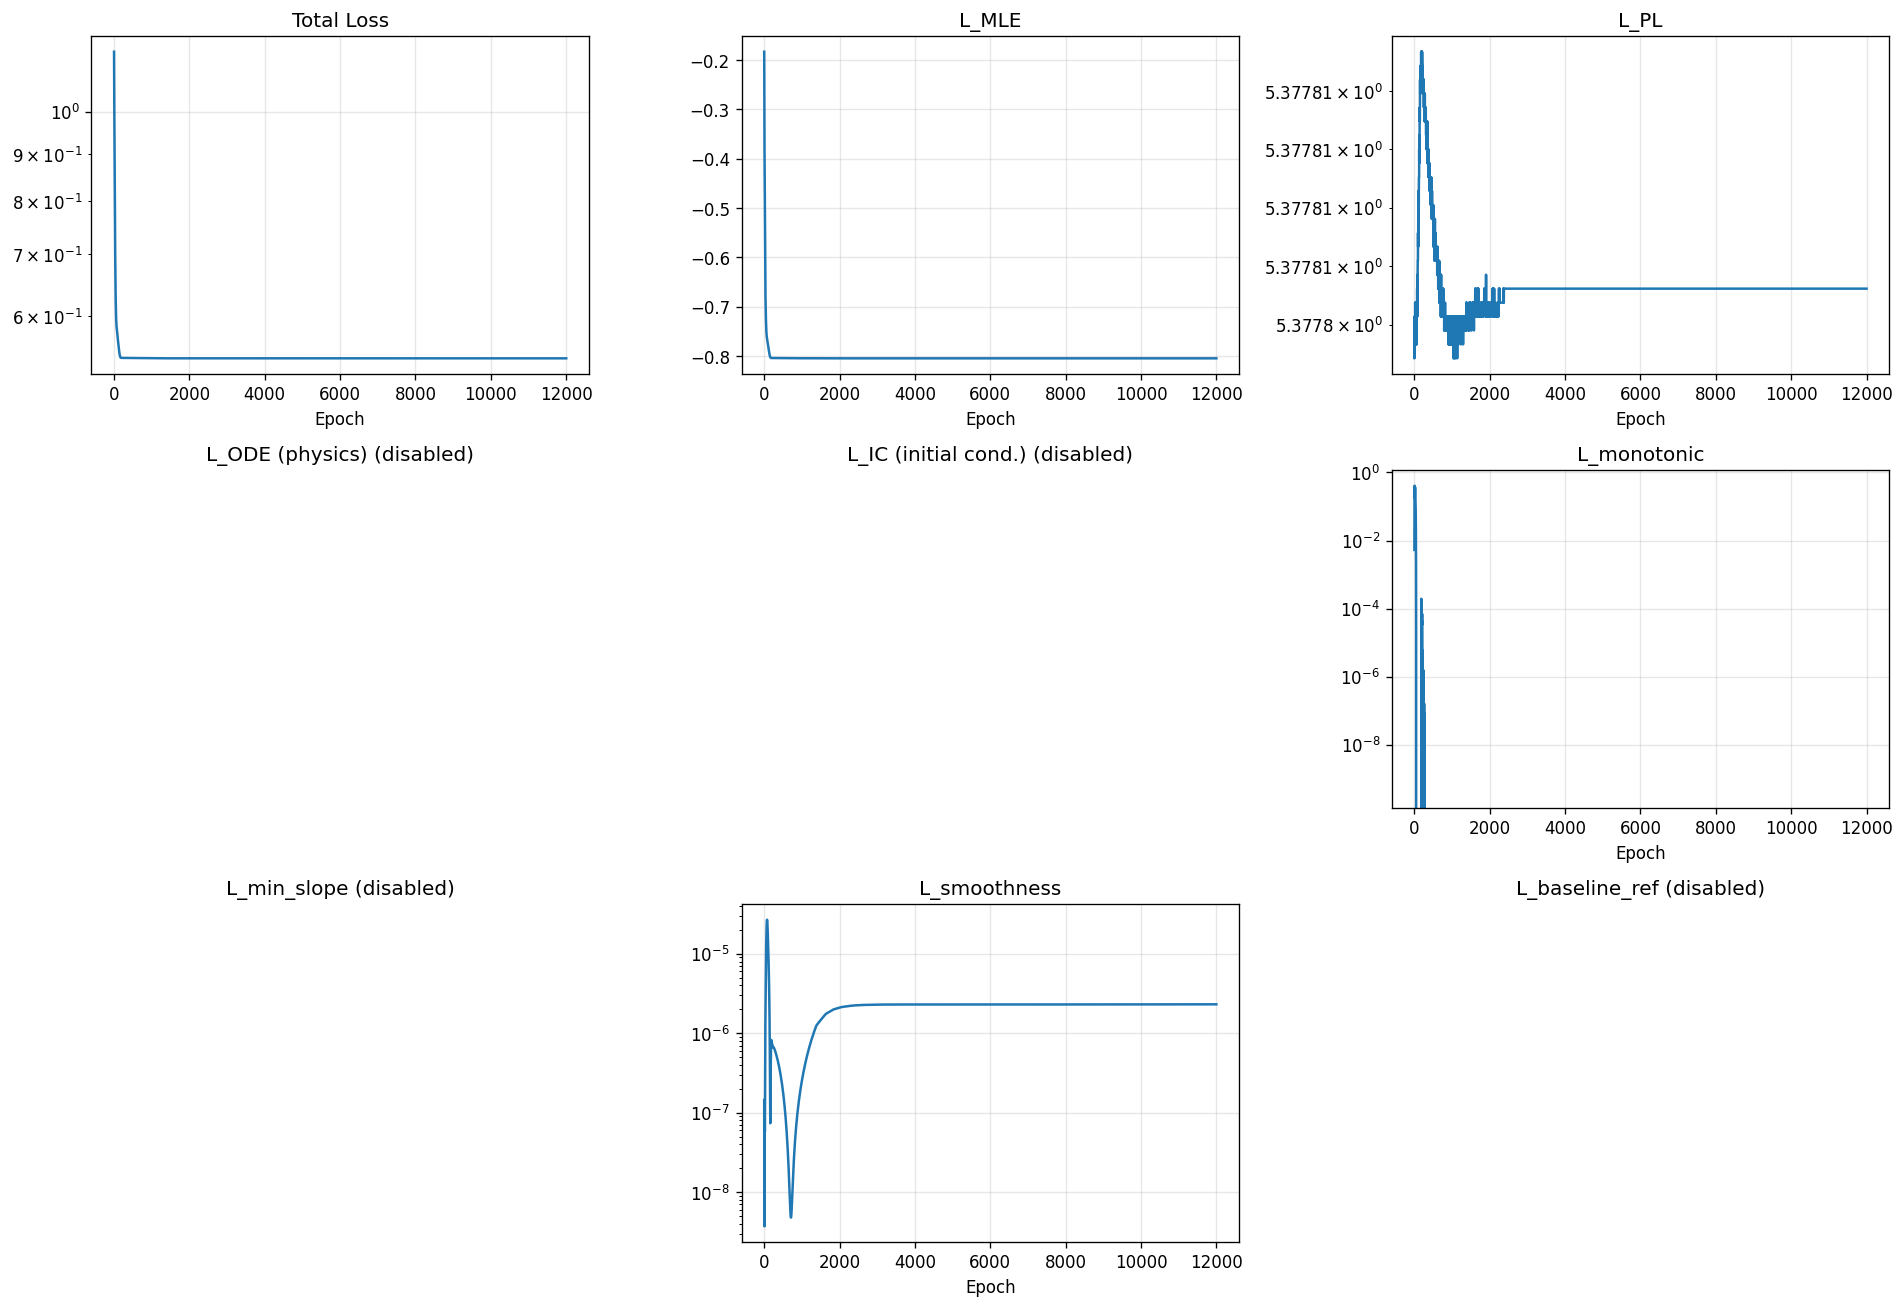

The data file committed next to this chart (first rows):
epoch, total, mle, pl, ode, ic, monotonic, min_slope, smoothness, baseline_ref
1, 1.162, -0.1831, 5.378, 0.0, 0.0, 0.005321, 0.0, 1.379150944558205e-07, 0.0
2, 1.125, -0.2219, 5.378, 0.0, 0.0, 0.02442, 0.0, 1.8115077438096705e-08, 0.0
3, 1.096, -0.2596, 5.378, 0.0, 0.0, 0.1121, 0.0, 1.3917181185263416e-08, 0.0
4, 1.078, -0.2939, 5.378, 0.0, 0.0, 0.27, 0.0, 9.0783899509006e-08, 0.0
5, 1.062, -0.3211, 5.378, 0.0, 0.0, 0.3867, 0.0, 1.4605339515583182e-07, 0.0
6, 1.044, -0.3414, 5.378, 0.0, 0.0, 0.4083, 0.0, 1.313407267389266e-07, 0.0
7, 1.024, -0.357, 5.378, 0.0, 0.0, 0.361, 0.0, 7.599798834689864e-08, 0.0
8, 1.003, -0.37, 5.378, 0.0, 0.0, 0.2892, 0.0, 2.416013344941348e-08, 0.0
9, 0.985, -0.3822, 5.378, 0.0, 0.0, 0.2271, 0.0, 3.703594764203899e-09, 0.0
10, 0.9686, -0.395, 5.378, 0.0, 0.0, 0.1911, 0.0, 1.7901449211876752e-08, 0.0
11, 0.953, -0.4094, 5.378, 0.0, 0.0, 0.1802, 0.0, 4.986847201848832e-08, 0.0
12, 0.9373, -0.4256, 5.378, 0.0, 0.0, 0.1845, 0.0, 7.97346828562695e-08, 0.0
13, 0.9212, -0.4431, 5.378, 0.0, 0.0, 0.1987, 0.0, 9.689741631291326e-08, 0.0
14, 0.9051, -0.4615, 5.378, 0.0, 0.0, 0.2206, 0.0, 9.954801072353803e-08, 0.0
15, 0.8893, -0.4801, 5.378, 0.0, 0.0, 0.249, 0.0, 9.120772404003219e-08, 0.0
16, 0.8743, -0.4984, 5.378, 0.0, 0.0, 0.2817, 0.0, 7.76732065332908e-08, 0.0
17, 0.8601, -0.5159, 5.378, 0.0, 0.0, 0.3156, 0.0, 6.478875747006896e-08, 0.0
18, 0.8468, -0.5321, 5.378, 0.0, 0.0, 0.3451, 0.0, 5.706672112637534e-08, 0.0
19, 0.834, -0.5468, 5.378, 0.0, 0.0, 0.3643, 0.0, 5.750398202053475e-08, 0.0
20, 0.8214, -0.56, 5.378, 0.0, 0.0, 0.3693, 0.0, 6.871295710197955e-08, 0.0
21, 0.8089, -0.5717, 5.378, 0.0, 0.0, 0.3609, 0.0, 9.382744536878818e-08, 0.0
22, 0.7965, -0.5822, 5.378, 0.0, 0.0, 0.343, 0.0, 1.363052746228277e-07, 0.0
23, 0.7845, -0.5919, 5.378, 0.0, 0.0, 0.3199, 0.0, 1.9881942137089936e-07, 0.0
24, 0.773, -0.6009, 5.378, 0.0, 0.0, 0.2951, 0.0, 2.8188887313262967e-07, 0.0
25, 0.762, -0.6095, 5.378, 0.0, 0.0, 0.2706, 0.0, 3.841291800199542e-07, 0.0
26, 0.7514, -0.6178, 5.378, 0.0, 0.0, 0.2474, 0.0, 5.023200060350064e-07, 0.0
27, 0.7412, -0.6258, 5.378, 0.0, 0.0, 0.2259, 0.0, 6.327124992822064e-07, 0.0
28, 0.7315, -0.6336, 5.378, 0.0, 0.0, 0.2062, 0.0, 7.715302103861177e-07, 0.0
29, 0.7222, -0.6411, 5.378, 0.0, 0.0, 0.1881, 0.0, 9.160972354038677e-07, 0.0
30, 0.7132, -0.6484, 5.378, 0.0, 0.0, 0.1713, 0.0, 1.0650572903614375e-06, 0.0
31, 0.7046, -0.6554, 5.378, 0.0, 0.0, 0.1554, 0.0, 1.2186225148980157e-06, 0.0
32, 0.6965, -0.662, 5.378, 0.0, 0.0, 0.1402, 0.0, 1.378953697894758e-06, 0.0
33, 0.6887, -0.6683, 5.378, 0.0, 0.0, 0.1255, 0.0, 1.5497643062190036e-06, 0.0
34, 0.6814, -0.6741, 5.378, 0.0, 0.0, 0.1109, 0.0, 1.7360806623401004e-06, 0.0
35, 0.6745, -0.6796, 5.378, 0.0, 0.0, 0.09661, 0.0, 1.9439826246525627e-06, 0.0
36, 0.668, -0.6848, 5.378, 0.0, 0.0, 0.08252, 0.0, 2.1801120055897627e-06, 0.0
37, 0.6618, -0.6896, 5.378, 0.0, 0.0, 0.06885, 0.0, 2.45126443587651e-06, 0.0
38, 0.656, -0.6941, 5.378, 0.0, 0.0, 0.05584, 0.0, 2.763636302915984e-06, 0.0
39, 0.6505, -0.6984, 5.378, 0.0, 0.0, 0.04379, 0.0, 3.1223050882545067e-06, 0.0
40, 0.6453, -0.7024, 5.378, 0.0, 0.0, 0.03302, 0.0, 3.530894673531293e-06, 0.0
41, 0.6405, -0.7063, 5.378, 0.0, 0.0, 0.02376, 0.0, 3.990843197243521e-06, 0.0
42, 0.636, -0.7101, 5.378, 0.0, 0.0, 0.01618, 0.0, 4.501839157455834e-06, 0.0
43, 0.6319, -0.7137, 5.378, 0.0, 0.0, 0.01026, 0.0, 5.060750936536351e-06, 0.0
44, 0.628, -0.7171, 5.378, 0.0, 0.0, 0.005928, 0.0, 5.663543561240658e-06, 0.0
45, 0.6244, -0.7204, 5.378, 0.0, 0.0, 0.002985, 0.0, 6.304388080025092e-06, 0.0
46, 0.6211, -0.7235, 5.378, 0.0, 0.0, 0.0012, 0.0, 6.977015345910331e-06, 0.0
47, 0.618, -0.7265, 5.378, 0.0, 0.0, 0.0003036, 0.0, 7.67567144066561e-06, 0.0
48, 0.6152, -0.7294, 5.378, 0.0, 0.0, 1.4816492694080807e-05, 0.0, 8.396071280003525e-06, 0.0
49, 0.6125, -0.7321, 5.378, 0.0, 0.0, 0.0, 0.0, 9.135839718510397e-06, 0.0
50, 0.6099, -0.7347, 5.378, 0.0, 0.0, 0.0, 0.0, 9.895943549054209e-06, 0.0
51, 0.6075, -0.7371, 5.378, 0.0, 0.0, 0.0, 0.0, 1.0678440958145075e-05, 0.0
52, 0.6052, -0.7394, 5.378, 0.0, 0.0, 0.0, 0.0, 1.148573664977448e-05, 0.0
53, 0.6031, -0.7415, 5.378, 0.0, 0.0, 0.0, 0.0, 1.2320054338488262e-05, 0.0
54, 0.6011, -0.7435, 5.378, 0.0, 0.0, 0.0, 0.0, 1.3181954273022711e-05, 0.0
55, 0.5992, -0.7454, 5.378, 0.0, 0.0, 0.0, 0.0, 1.4070169527258258e-05, 0.0
56, 0.5974, -0.7472, 5.378, 0.0, 0.0, 0.0, 0.0, 1.4981756976339966e-05, 0.0
57, 0.5958, -0.7488, 5.378, 0.0, 0.0, 0.0, 0.0, 1.5910745787550695e-05, 0.0
58, 0.5942, -0.7504, 5.378, 0.0, 0.0, 0.0, 0.0, 1.6848460290930234e-05, 0.0
59, 0.5928, -0.7518, 5.378, 0.0, 0.0, 0.0, 0.0, 1.7785698219086044e-05, 0.0
60, 0.5915, -0.7531, 5.378, 0.0, 0.0, 0.0, 0.0, 1.8710568838287145e-05, 0.0
... 11,940 more rows
